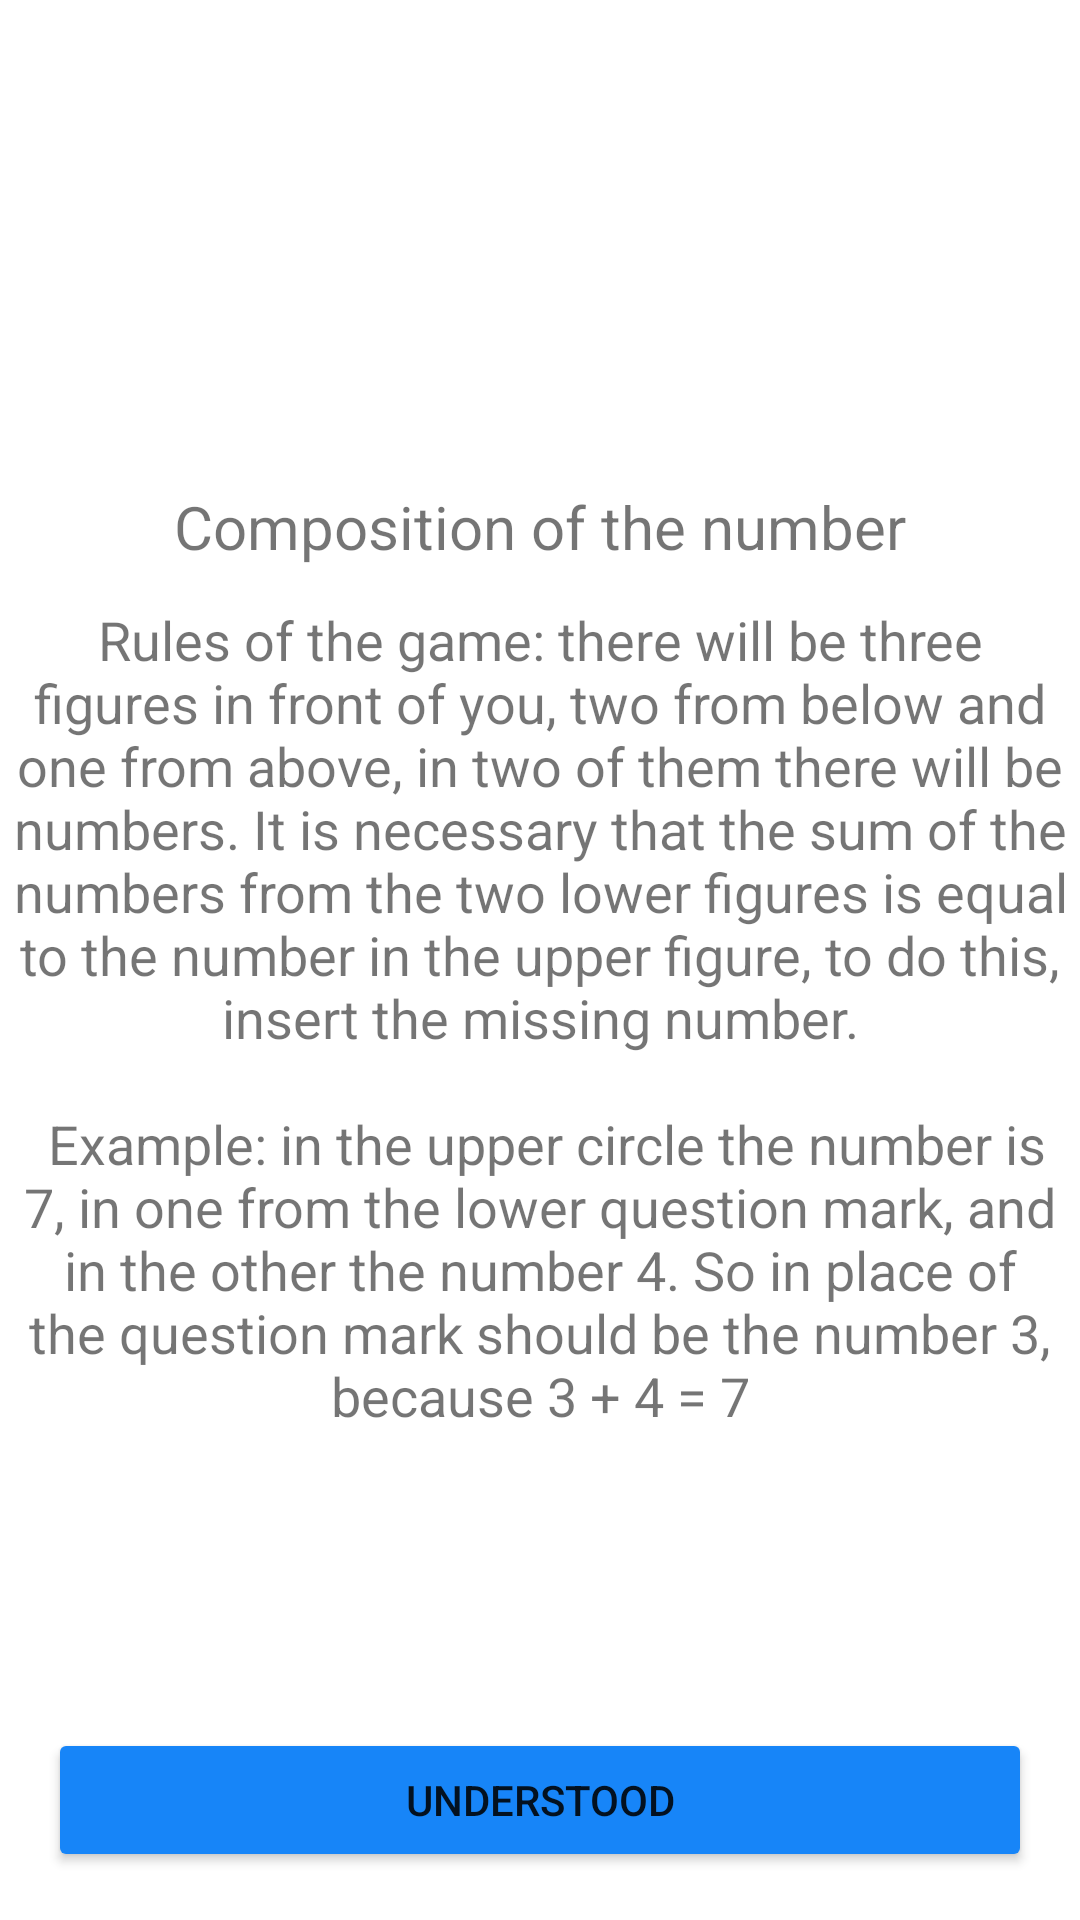

Write the Android layout XML for this screen, with the resource values it uses.
<!-- AndroidManifest.xml: application theme Theme.CompositionGame -->
<!-- res/layout/fragment_welcome.xml -->
<?xml version="1.0" encoding="utf-8"?>
<layout>

    <androidx.constraintlayout.widget.ConstraintLayout xmlns:android="http://schemas.android.com/apk/res/android"
        xmlns:app="http://schemas.android.com/apk/res-auto"
        xmlns:tools="http://schemas.android.com/tools"
        android:layout_width="match_parent"
        android:layout_height="match_parent"
        tools:context=".presentation.WelcomeFragment">

        <ImageView
            android:id="@+id/ivWelcome"
            android:layout_width="wrap_content"
            android:layout_height="150dp"
            android:contentDescription="@string/logo_image"
            android:src="@drawable/ic_brain"
            app:layout_constraintEnd_toEndOf="parent"
            app:layout_constraintStart_toStartOf="parent"
            app:layout_constraintTop_toTopOf="parent" />

        <TextView
            android:id="@+id/tvTitle"
            android:layout_width="match_parent"
            android:layout_height="wrap_content"
            android:layout_marginTop="12dp"
            android:gravity="center_horizontal"
            android:text="@string/composition_of_the_number"
            android:textSize="20sp"
            app:layout_constraintEnd_toEndOf="parent"
            app:layout_constraintStart_toStartOf="parent"
            app:layout_constraintTop_toBottomOf="@id/ivWelcome" />

        <TextView
            android:id="@+id/tvRules"
            android:layout_width="0dp"
            android:layout_height="wrap_content"
            android:layout_marginStart="4dp"
            android:layout_marginTop="12dp"
            android:layout_marginEnd="4dp"
            android:gravity="center_horizontal"
            android:text="@string/rules_explanation"
            android:textSize="18sp"
            app:layout_constraintEnd_toEndOf="parent"
            app:layout_constraintStart_toStartOf="parent"
            app:layout_constraintTop_toBottomOf="@id/tvTitle" />

        <Button
            android:id="@+id/buttonStart"
            android:layout_width="match_parent"
            android:layout_height="wrap_content"
            android:layout_margin="16dp"
            android:backgroundTint="@color/blue"
            android:text="@string/understood"
            app:layout_constraintBottom_toBottomOf="parent"
            app:layout_constraintEnd_toEndOf="parent"
            app:layout_constraintStart_toStartOf="parent" />
    </androidx.constraintlayout.widget.ConstraintLayout>
</layout>
<!-- resources referenced by this layout -->
<resources>
  <color name="blue">#1785f8</color>
  <string name="composition_of_the_number">Composition of the number</string>
  <string name="logo_image">Logo image</string>
  <string name="rules_explanation">
          Rules of the game: there will be three figures in front of you,
          two from below and one from above, in two of them there will be numbers. It is necessary
          that the sum of the numbers from the two lower figures is equal to the number in the upper figure,
          to do this, insert the missing number.\n\n
          Example: in the upper circle the number is 7, in one
          from the lower question mark, and in the other the number 4. So in place of the question mark should
          be the number 3, because 3 + 4 = 7
      </string>
  <string name="understood">Understood</string>
  <style name="Theme.CompositionGame" parent="Theme.MaterialComponents.DayNight.NoActionBar">
          
          <item name="colorPrimary">@color/purple_500</item>
          <item name="colorPrimaryVariant">@color/purple_700</item>
          <item name="colorOnPrimary">@color/white</item>
          
          <item name="colorSecondary">@color/teal_200</item>
          <item name="colorSecondaryVariant">@color/teal_700</item>
          <item name="colorOnSecondary">@color/black</item>
          
          <item name="android:statusBarColor" tools:targetApi="l">?attr/colorPrimaryVariant</item>
          
      </style>
  <color name="purple_500">#FF6200EE</color>
  <color name="purple_700">#FF3700B3</color>
  <color name="white">#FFFFFFFF</color>
  <color name="teal_200">#FF03DAC5</color>
  <color name="teal_700">#FF018786</color>
  <color name="black">#FF000000</color>
</resources>
